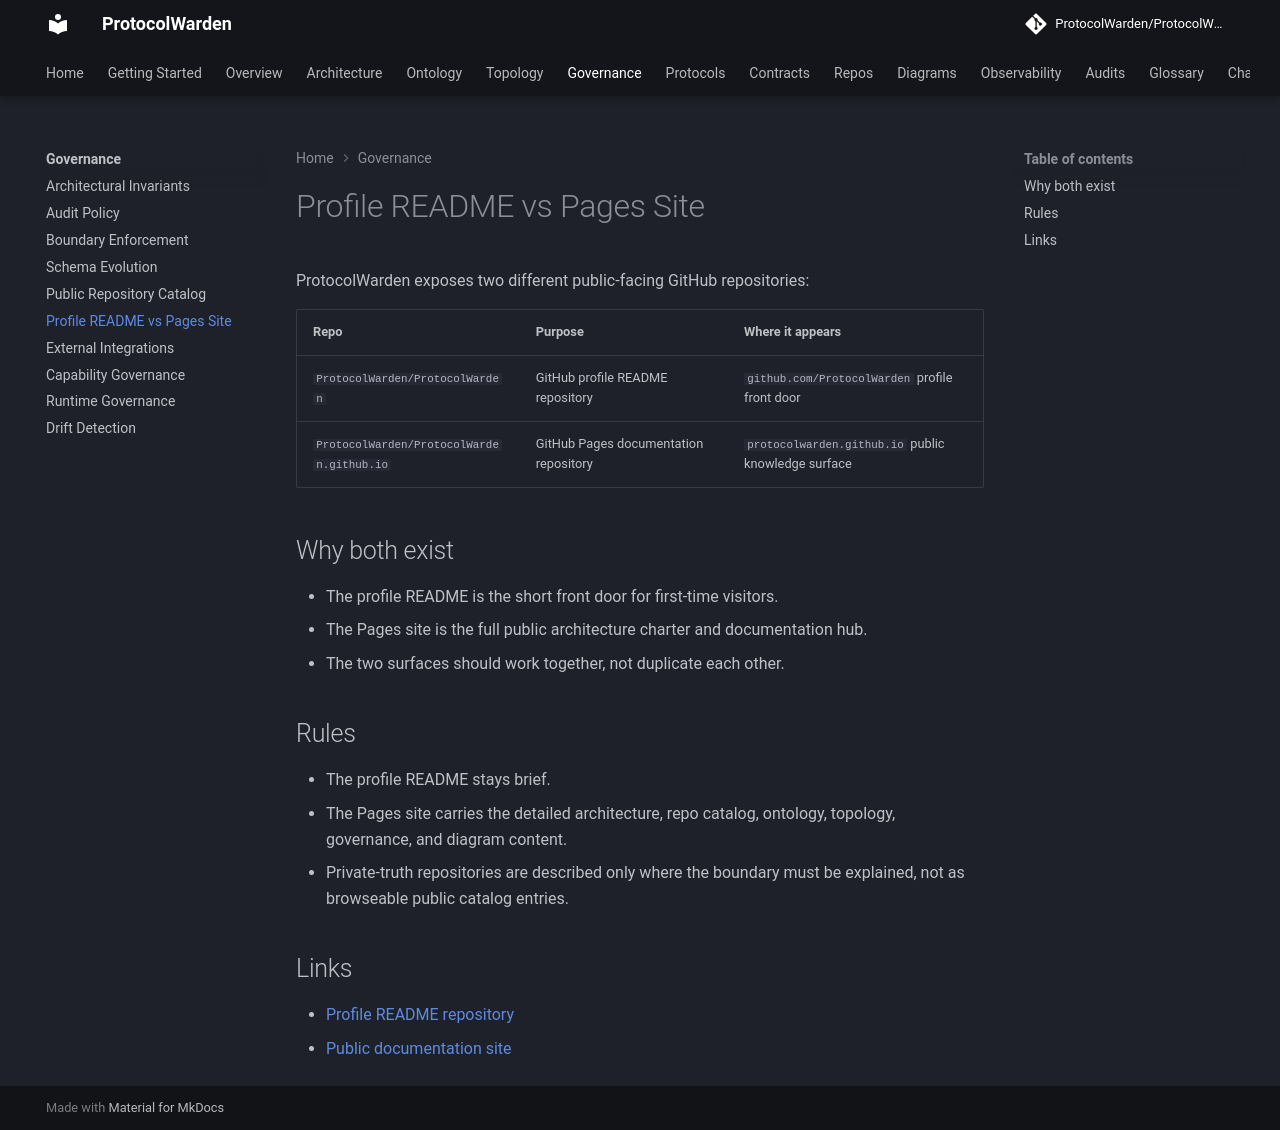

repository: ProtocolWarden/ProtocolWarden.github.io · page: governance/profile-readme-vs-pages-site/index.html · generator: mkdocs

# Profile README vs Pages Site

ProtocolWarden exposes two different public-facing GitHub repositories:

| Repo | Purpose | Where it appears |
| --- | --- | --- |
| `ProtocolWarden/ProtocolWarden` | GitHub profile README repository | `github.com/ProtocolWarden` profile front door |
| `ProtocolWarden/ProtocolWarden.github.io` | GitHub Pages documentation repository | `protocolwarden.github.io` public knowledge surface |

## Why both exist

- The profile README is the short front door for first-time visitors.
- The Pages site is the full public architecture charter and documentation hub.
- The two surfaces should work together, not duplicate each other.

## Rules

- The profile README stays brief.
- The Pages site carries the detailed architecture, repo catalog, ontology,
  topology, governance, and diagram content.
- Private-truth repositories are described only where the boundary must be
  explained, not as browseable public catalog entries.

## Links

- [Profile README repository](https://github.com/ProtocolWarden/ProtocolWarden)
- [Public documentation site](https://protocolwarden.github.io/)
